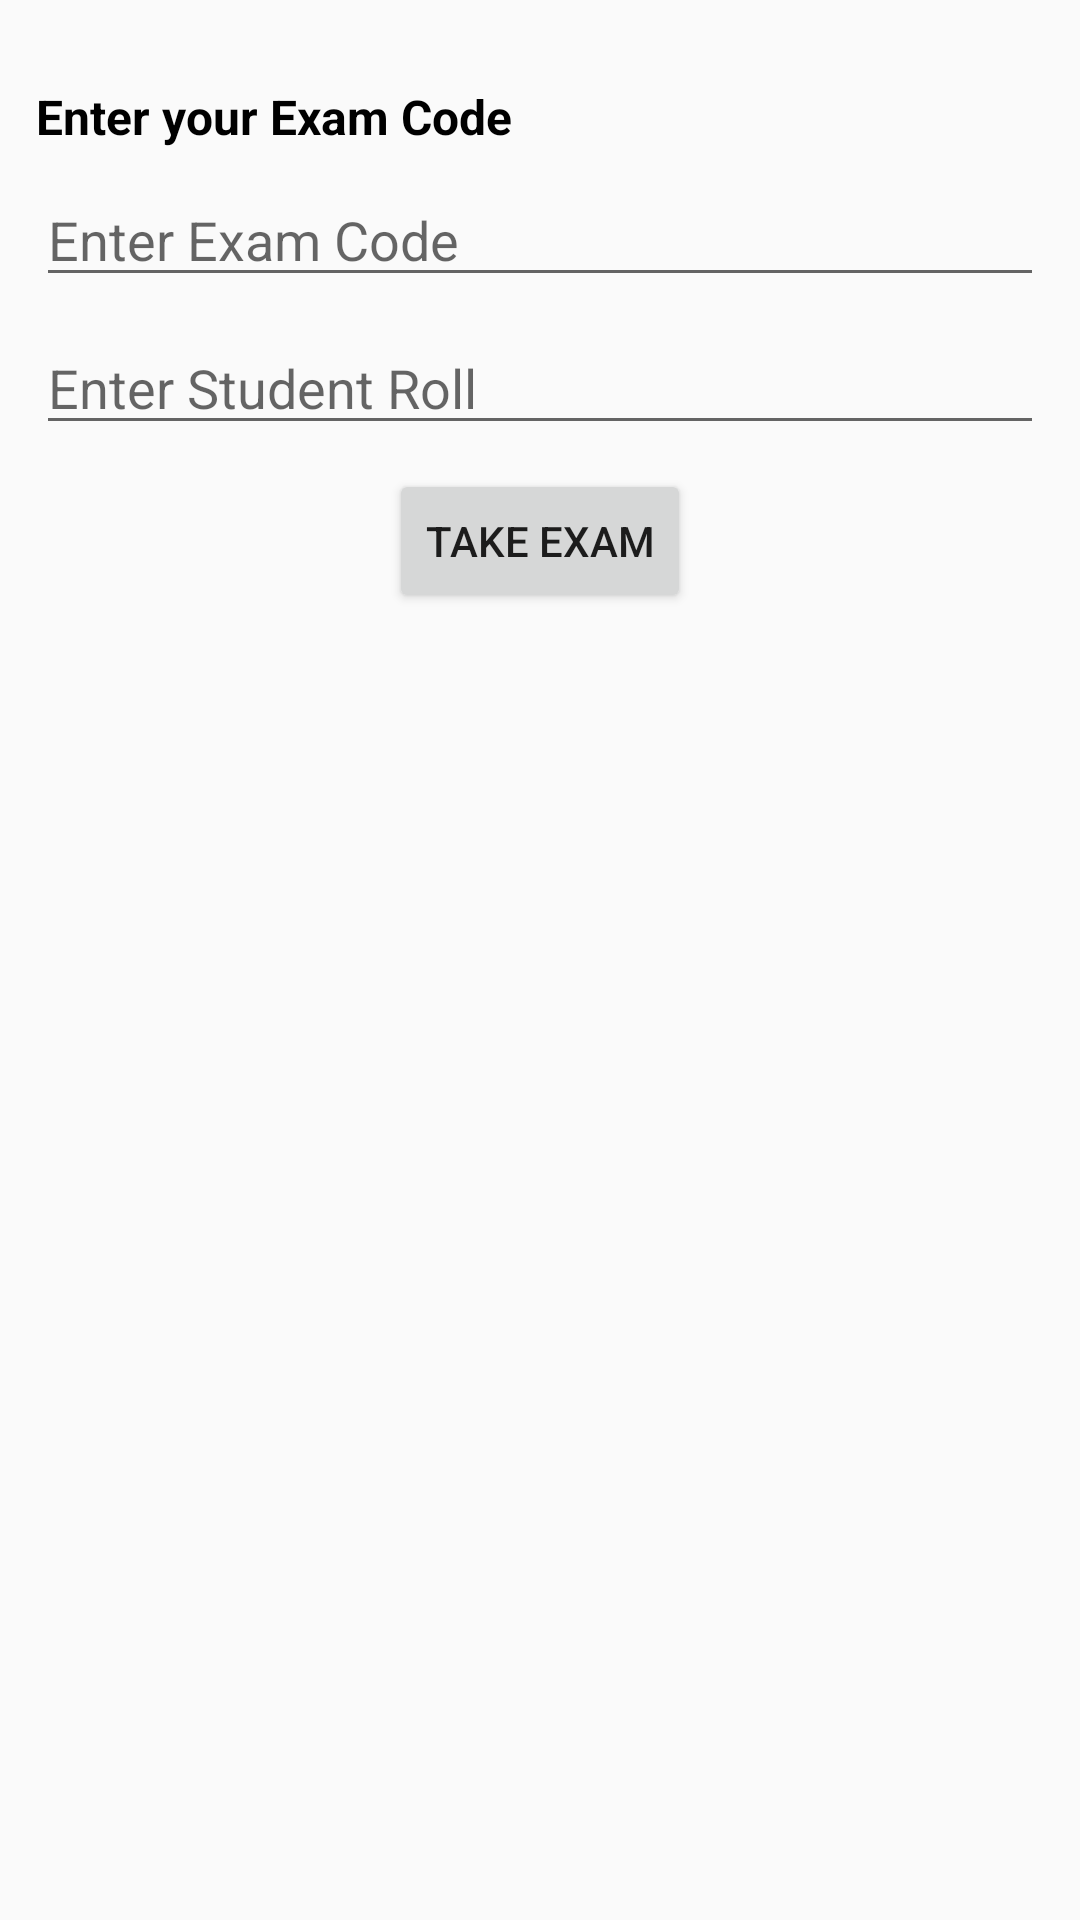

Reconstruct the res/layout file that produces this screen, plus the resources it refers to.
<!-- AndroidManifest.xml: application theme AppTheme -->
<!-- res/layout/activity_student.xml -->
<?xml version="1.0" encoding="utf-8"?>
<RelativeLayout xmlns:android="http://schemas.android.com/apk/res/android"
    xmlns:tools="http://schemas.android.com/tools"
    android:layout_width="match_parent"
    android:layout_height="match_parent"
    android:orientation="vertical"
    android:padding="12dp"
    tools:context=".StudentActivity">

    <TextView
        android:id="@+id/studentExamCodeText"
        style="@style/TextStyle"
        android:layout_width="match_parent"
        android:layout_height="wrap_content"
        android:layout_marginTop="16dp"
        android:text="Enter your Exam Code" />

    <EditText
        android:id="@+id/studentExamCode"
        android:layout_width="match_parent"
        android:layout_height="wrap_content"
        android:layout_below="@+id/studentExamCodeText"
        android:layout_marginTop="8dp"
        android:hint="Enter Exam Code"
        android:inputType="textCapCharacters"
        android:maxLength="8" />

    <EditText
        android:id="@+id/studentRoll"
        android:layout_width="match_parent"
        android:layout_height="wrap_content"
        android:layout_below="@+id/studentExamCode"
        android:layout_marginTop="8dp"
        android:hint="Enter Student Roll"
        android:inputType="textCapCharacters"
        android:maxLength="10" />

    <Button
        android:id="@+id/takeExamButton"
        android:layout_width="wrap_content"
        android:layout_height="wrap_content"
        android:layout_below="@+id/studentRoll"
        android:layout_centerHorizontal="true"
        android:layout_marginTop="8dp"
        android:text="Take Exam" />

    <Button
        android:id="@+id/studentExamSubmit"
        android:layout_width="wrap_content"
        android:layout_height="wrap_content"
        android:layout_below="@+id/studentRoll"
        android:layout_centerHorizontal="true"
        android:layout_marginTop="8dp"
        android:text="Submit"
        android:visibility="invisible" />

    <androidx.recyclerview.widget.RecyclerView
        android:id="@+id/studentExamLayout"
        android:layout_width="match_parent"
        android:layout_height="wrap_content"
        android:layout_below="@id/takeExamButton"
        android:layout_marginTop="12dp"
        android:background="#edece4"
        android:scrollbars="vertical">

    </androidx.recyclerview.widget.RecyclerView>
</RelativeLayout>
<!-- resources referenced by this layout -->
<resources>
  <style name="TextStyle">
          <item name="android:textColor">#000000</item>
          <item name="android:textStyle">bold</item>
          <item name="android:textSize">16sp</item>
      </style>
  <style name="AppTheme" parent="Theme.AppCompat.Light.DarkActionBar">
          
          <item name="colorPrimary">@color/colorPrimary</item>
          <item name="colorPrimaryDark">@color/colorPrimaryDark</item>
          <item name="colorAccent">@color/colorAccent</item>
      </style>
  <!-- not gathered from this repository: default colours our renderer supplied (Android Studio template values) -->
  <color name="colorPrimary">#FF6200EE</color>
  <color name="colorPrimaryDark">#FF3700B3</color>
  <color name="colorAccent">#FF03DAC5</color>
</resources>
